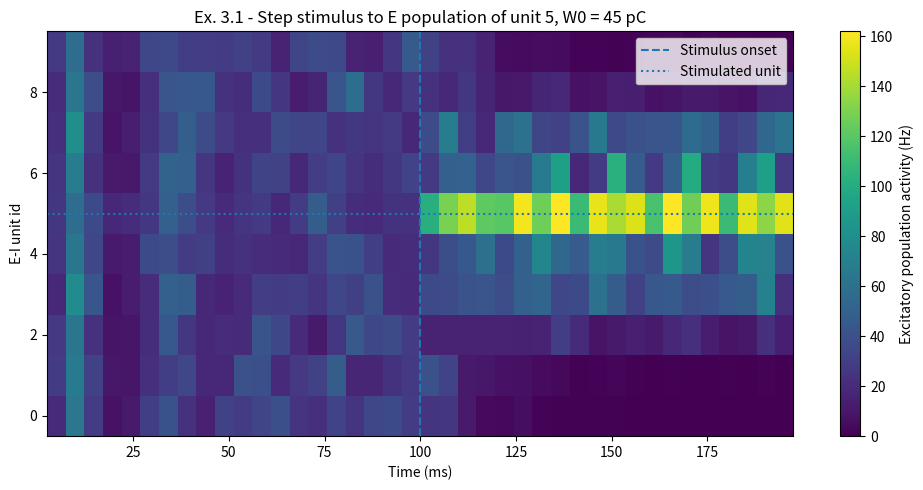
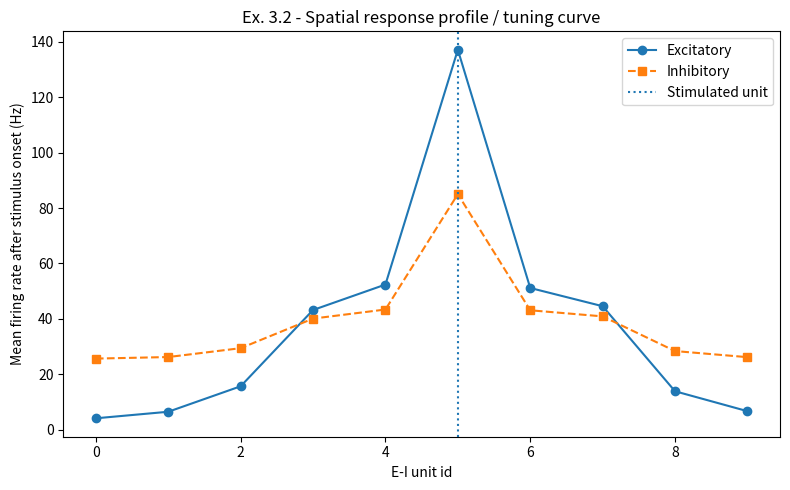
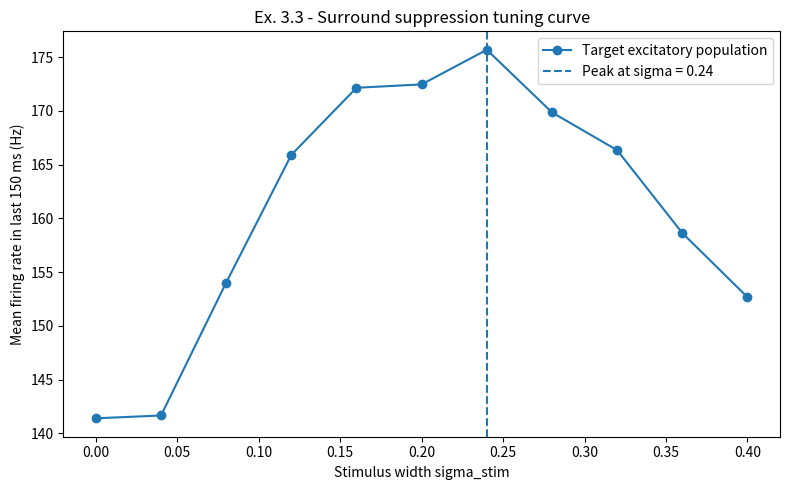
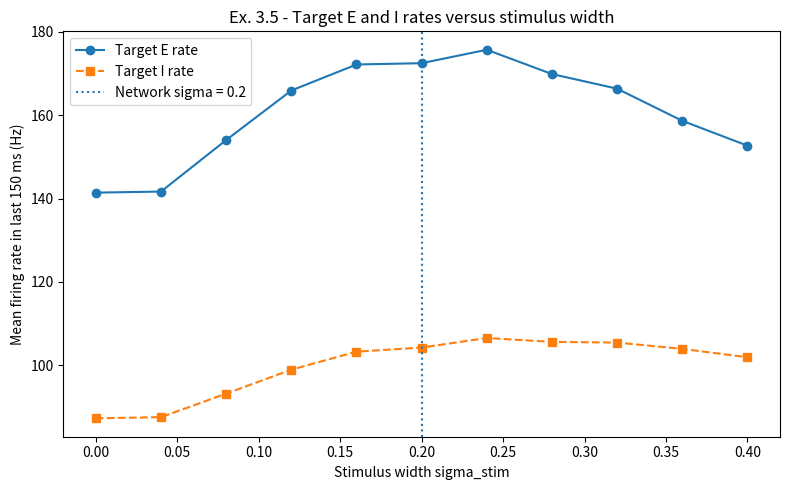
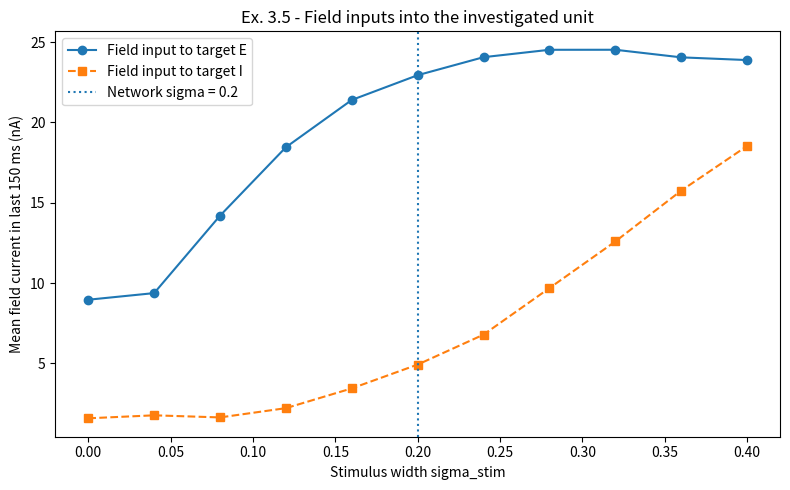
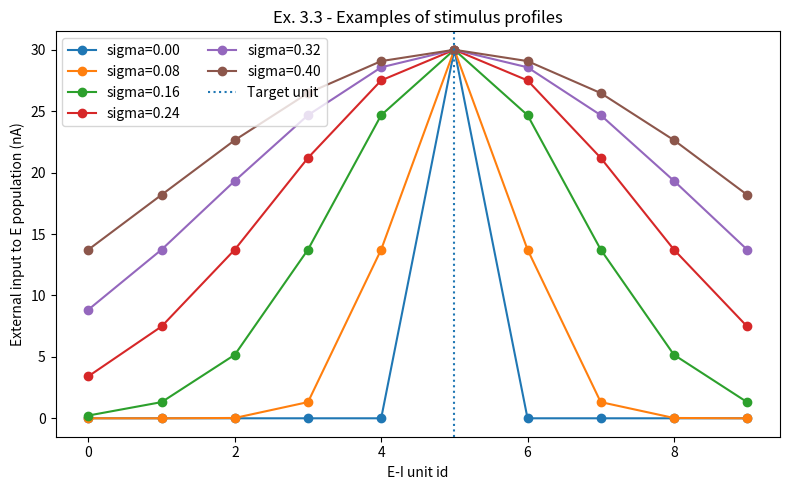

These charts were generated, in order, by the following Python code:
"""
Exercise 3 - Paradoxical response properties

Mini-project 1: Visual Surround Suppression using Excitation-Inhibition Circuits

This file solves:
- Ex. 3.1: step stimulation of one E population with W0 below bump threshold
- Ex. 3.2: spatial response profile / tuning curve interpretation
- Ex. 3.3: response of one E population as stimulus width changes
- Ex. 3.4 and Ex. 3.5: diagnostic plots and printed interpretation

Run:
    python ex3_paradoxical_response.py

Important convention:
    The unit-unit connectivity W_unit has units pC. Therefore it must multiply
    population spike activity in 1/ms, not firing rates in Hz, because pC/ms = nA.
    The code stores rates in Hz only for plotting and reporting.
"""

import os
import numpy as np
import matplotlib.pyplot as plt
from scipy.sparse import csr_matrix


# =========================
# Neuron parameters
# =========================

THETA = 20.0
U_RESET = -10.0
R = 1.0
DT = 0.5
TAU_M = 20.0

LAMBDA_BG = 25.0
BG_SCALE = 1.0

# =========================
# E-I unit parameters
# =========================

NE = 1000
GAMMA = 0.25
NI = int(GAMMA * NE)
N = NE + NI

P = 0.02
KE = int(P * NE)
KI = int(P * NI)

J = 45.0
G_DEFAULT = 5.0

TAU_DELAY = 2.0
DELAY_STEPS = int(TAU_DELAY / DT)

# =========================
# Cortical sheet parameters
# =========================

NUNITS = 10
SIGMA = 0.2          # range of short-range E-to-E unit interactions
W0_EX3 = 45.0        # below the spontaneous bump threshold estimated in Ex. 2
I0_STIM = 30.0       # nA
TARGET_UNIT = 5

FIGURE_DIR = "figures_ex3"


def make_output_folder():
    os.makedirs(FIGURE_DIR, exist_ok=True)


# ============================================================
# Local sparse E-I unit, same idea as Ex. 1 and Ex. 2
# ============================================================


def generate_sparse_connectivity(NE, NI, KE, KI, J, g, seed=0):
    """
    Generate sparse E/I connectivity matrix for one local E-I unit.

    Rows are postsynaptic neurons. Columns are presynaptic neurons.
    Excitatory neurons are 0 ... NE-1, inhibitory neurons are NE ... NE+NI-1.
    Each neuron receives exactly KE excitatory and KI inhibitory inputs.
    """

    rng = np.random.default_rng(seed)
    total_n = NE + NI

    rows = []
    cols = []
    data = []

    excitatory_indices = np.arange(NE)
    inhibitory_indices = np.arange(NE, total_n)

    for post in range(total_n):
        presyn_E = rng.choice(excitatory_indices, size=KE, replace=False)
        presyn_I = rng.choice(inhibitory_indices, size=KI, replace=False)

        rows.extend([post] * KE)
        cols.extend(presyn_E)
        data.extend([J] * KE)

        rows.extend([post] * KI)
        cols.extend(presyn_I)
        data.extend([-g * J] * KI)

    return csr_matrix((data, (rows, cols)), shape=(total_n, total_n))


class EIUnit:
    """
    One local E-I unit containing one excitatory and one inhibitory population.

    step(I_E, I_I) advances this local network by one time step.
    I_E is added to every E neuron, and I_I to every I neuron.
    Both inputs are in nA.
    """

    def __init__(self, seed=0, g=G_DEFAULT):
        self.rng = np.random.default_rng(seed)
        self.W = generate_sparse_connectivity(
            NE=NE,
            NI=NI,
            KE=KE,
            KI=KI,
            J=J,
            g=g,
            seed=seed + 10000,
        )
        self.u = self.rng.uniform(U_RESET, THETA, size=N)
        self.spike_buffer = np.zeros((DELAY_STEPS, N))
        self.step_count = 0

    def step(self, I_E, I_I):
        delayed_index = self.step_count % DELAY_STEPS
        delayed_spikes = self.spike_buffer[delayed_index]

        I_syn = self.W @ delayed_spikes

        I_ext = np.zeros(N)
        I_ext[:NE] = I_E
        I_ext[NE:] = I_I

        I_bg = BG_SCALE * self.rng.poisson(LAMBDA_BG, size=N)
        I_total = I_syn + I_ext + I_bg

        du = (-self.u + R * I_total) / TAU_M
        self.u = self.u + DT * du

        spiked = self.u >= THETA

        # Store current spikes as spike train values in 1/ms.
        self.spike_buffer[delayed_index] = spiked.astype(float) / DT
        self.u[spiked] = U_RESET
        self.step_count += 1

        # Population activity used by unit-unit coupling: mean spike train in 1/ms.
        activity_E_per_ms = np.sum(spiked[:NE]) / NE / DT
        activity_I_per_ms = np.sum(spiked[NE:]) / NI / DT

        # Same activity in Hz for plotting.
        rate_E_hz = 1000.0 * activity_E_per_ms
        rate_I_hz = 1000.0 * activity_I_per_ms

        return activity_E_per_ms, activity_I_per_ms, rate_E_hz, rate_I_hz


# ============================================================
# Cortical sheet connectivity
# ============================================================


def ring_distance(x_alpha, x_beta):
    """Distance on a ring of circumference 1."""
    direct_distance = abs(x_alpha - x_beta)
    return min(direct_distance, 1.0 - direct_distance)


def generate_unit_connectivity(Nunits, sigma, W0, g, gamma):
    """
    Generate the 2*Nunits x 2*Nunits population connectivity matrix.

    Population ordering:
        0 ... Nunits-1          : E_0 ... E_{Nunits-1}
        Nunits ... 2*Nunits-1   : I_0 ... I_{Nunits-1}

    Rows are postsynaptic populations and columns are presynaptic populations.

    Implemented connections:
        W^{E<-E}_{alpha,beta} = W0 f(x_alpha, x_beta), alpha != beta
        W^{I<-E}_{alpha,beta} = g gamma W0 (1 - f(x_alpha, x_beta))
        W^{E<-I}_{alpha,beta} = W^{I<-I}_{alpha,beta} = 0

    f = 1 when ring distance <= sigma, otherwise f = 0.
    """

    positions = np.linspace(0.0, 1.0, Nunits, endpoint=False)
    W_unit = np.zeros((2 * Nunits, 2 * Nunits))

    for alpha in range(Nunits):
        for beta in range(Nunits):
            d = ring_distance(positions[alpha], positions[beta])
            f = 1.0 if d <= sigma + 1e-12 else 0.0

            # Short-range excitation between E populations.
            # Exclude self-connections because each E-I unit already has local recurrent connectivity.
            if alpha != beta:
                W_unit[alpha, beta] = W0 * f

            # Long-range inhibitory effect is implemented indirectly:
            # far-away E_beta excites I_alpha, which then locally inhibits E_alpha.
            W_unit[Nunits + alpha, beta] = g * gamma * W0 * (1.0 - f)

    return W_unit, positions


# ============================================================
# Simulation and plotting helpers
# ============================================================


def simulate_field_model(T, W_unit, seed=0, external_E=None, external_I=None):
    """
    Simulate a cortical sheet made from multiple E-I units.

    external_E and external_I have shape (n_steps, Nunits) and units nA.
    """

    Nunits = W_unit.shape[0] // 2
    n_steps = int(T / DT)
    times = np.arange(n_steps) * DT

    if external_E is None:
        external_E = np.zeros((n_steps, Nunits))
    if external_I is None:
        external_I = np.zeros((n_steps, Nunits))

    units = [EIUnit(seed=seed + 100 * alpha) for alpha in range(Nunits)]

    rates_E_hz = np.zeros((n_steps, Nunits))
    rates_I_hz = np.zeros((n_steps, Nunits))
    field_inputs_E = np.zeros((n_steps, Nunits))
    field_inputs_I = np.zeros((n_steps, Nunits))
    total_inputs_E = np.zeros((n_steps, Nunits))
    total_inputs_I = np.zeros((n_steps, Nunits))

    # Delayed population activity in 1/ms.
    population_buffer = np.zeros((DELAY_STEPS, 2 * Nunits))

    for k in range(n_steps):
        delayed_index = k % DELAY_STEPS
        delayed_activity = population_buffer[delayed_index]

        # W_unit is pC and delayed_activity is 1/ms, so field_current is nA.
        field_current = W_unit @ delayed_activity
        field_inputs_E[k] = field_current[:Nunits]
        field_inputs_I[k] = field_current[Nunits:]

        current_activity = np.zeros(2 * Nunits)

        for alpha, unit in enumerate(units):
            I_E = field_current[alpha] + external_E[k, alpha]
            I_I = field_current[Nunits + alpha] + external_I[k, alpha]

            total_inputs_E[k, alpha] = I_E
            total_inputs_I[k, alpha] = I_I

            a_E, a_I, r_E, r_I = unit.step(I_E=I_E, I_I=I_I)

            current_activity[alpha] = a_E
            current_activity[Nunits + alpha] = a_I
            rates_E_hz[k, alpha] = r_E
            rates_I_hz[k, alpha] = r_I

        population_buffer[delayed_index] = current_activity

    return {
        "times": times,
        "rates_E_hz": rates_E_hz,
        "rates_I_hz": rates_I_hz,
        "field_inputs_E": field_inputs_E,
        "field_inputs_I": field_inputs_I,
        "total_inputs_E": total_inputs_E,
        "total_inputs_I": total_inputs_I,
    }


def smooth_rates(rates, bin_ms=5.0):
    """Average rates in non-overlapping bins for clearer plots."""

    bin_steps = max(1, int(bin_ms / DT))
    n_steps, n_units = rates.shape
    n_bins = n_steps // bin_steps

    rates_trimmed = rates[: n_bins * bin_steps]
    rates_binned = rates_trimmed.reshape(n_bins, bin_steps, n_units).mean(axis=1)
    bin_centers = (np.arange(n_bins) * bin_steps + bin_steps / 2) * DT

    return bin_centers, rates_binned


def plot_activity_heatmap(times, rates_E_hz, filename, title, stimulus_unit=None, stimulus_onset=None):
    """Plot excitatory population activity as a time x unit heatmap."""

    t_binned, rates_binned = smooth_rates(rates_E_hz, bin_ms=5.0)

    plt.figure(figsize=(10, 5))
    plt.imshow(
        rates_binned.T,
        aspect="auto",
        origin="lower",
        extent=[t_binned[0], t_binned[-1], -0.5, rates_binned.shape[1] - 0.5],
    )
    if stimulus_onset is not None:
        plt.axvline(stimulus_onset, linestyle="--", linewidth=1.5, label="Stimulus onset")
    if stimulus_unit is not None:
        plt.axhline(stimulus_unit, linestyle=":", linewidth=1.5, label="Stimulated unit")
        plt.legend(loc="upper right")
    plt.xlabel("Time (ms)")
    plt.ylabel("E-I unit id")
    plt.title(title)
    cbar = plt.colorbar()
    cbar.set_label("Excitatory population activity (Hz)")
    plt.tight_layout()
    plt.savefig(os.path.join(FIGURE_DIR, filename), dpi=200)
    plt.close()


def gaussian_stimulus_profile(positions, center_position, sigma_stim, I0):
    """
    Gaussian stimulus on a ring.

    For sigma_stim = 0, stimulate only the closest unit to the center.
    """

    distances = np.array([ring_distance(x, center_position) for x in positions])

    if sigma_stim == 0:
        profile = np.zeros_like(positions)
        profile[np.argmin(distances)] = I0
        return profile

    return I0 * np.exp(-(distances ** 2) / (2.0 * sigma_stim ** 2))


# ============================================================
# Exercise 3
# ============================================================


def exercise_3_1_and_3_2():
    """
    Ex. 3.1 and 3.2:
    Use W0 = 45 pC, stimulate E population of unit 5 from t = 100 ms,
    plot activity over time and the mean spatial activity profile after onset.
    """

    print("Running Ex. 3.1 and Ex. 3.2...")

    T = 200.0
    n_steps = int(T / DT)
    stimulus_onset = 100.0
    onset_index = int(stimulus_onset / DT)

    W_unit, positions = generate_unit_connectivity(
        Nunits=NUNITS,
        sigma=SIGMA,
        W0=W0_EX3,
        g=G_DEFAULT,
        gamma=GAMMA,
    )

    external_E = np.zeros((n_steps, NUNITS))
    external_I = np.zeros((n_steps, NUNITS))
    external_E[onset_index:, TARGET_UNIT] = I0_STIM

    result = simulate_field_model(
        T=T,
        W_unit=W_unit,
        seed=300,
        external_E=external_E,
        external_I=external_I,
    )

    times = result["times"]
    rates_E = result["rates_E_hz"]
    rates_I = result["rates_I_hz"]

    plot_activity_heatmap(
        times,
        rates_E,
        filename="ex3_1_step_stimulus_unit5_W0_45.png",
        title="Ex. 3.1 - Step stimulus to E population of unit 5, W0 = 45 pC",
        stimulus_unit=TARGET_UNIT,
        stimulus_onset=stimulus_onset,
    )

    # Mean response after stimulus onset. This is the spatial response profile.
    mean_E_after_onset = rates_E[onset_index:].mean(axis=0)
    mean_I_after_onset = rates_I[onset_index:].mean(axis=0)

    plt.figure(figsize=(8, 5))
    plt.plot(np.arange(NUNITS), mean_E_after_onset, "o-", label="Excitatory")
    plt.plot(np.arange(NUNITS), mean_I_after_onset, "s--", label="Inhibitory")
    plt.axvline(TARGET_UNIT, linestyle=":", label="Stimulated unit")
    plt.xlabel("E-I unit id")
    plt.ylabel("Mean firing rate after stimulus onset (Hz)")
    plt.title("Ex. 3.2 - Spatial response profile / tuning curve")
    plt.legend()
    plt.tight_layout()
    plt.savefig(os.path.join(FIGURE_DIR, "ex3_2_spatial_response_profile.png"), dpi=200)
    plt.close()

    print("Mean E activity after onset by unit:", np.round(mean_E_after_onset, 2))
    print("Mean I activity after onset by unit:", np.round(mean_I_after_onset, 2))
    print("Ex. 3.1 and Ex. 3.2 figures saved.")

    return mean_E_after_onset, mean_I_after_onset


def exercise_3_3_to_3_5():
    """
    Ex. 3.3 to Ex. 3.5:
    Apply Gaussian stimuli of different widths centered on the target unit.
    Measure the mean rate of the target E population during the last 150 ms.
    Also track the target I population and target field inputs to identify the
    direct cause of surround suppression.
    """

    print("Running Ex. 3.3, Ex. 3.4 and Ex. 3.5...")

    T = 200.0
    n_steps = int(T / DT)
    analysis_start = int(50.0 / DT)  # last 150 ms

    W_unit, positions = generate_unit_connectivity(
        Nunits=NUNITS,
        sigma=SIGMA,
        W0=W0_EX3,
        g=G_DEFAULT,
        gamma=GAMMA,
    )

    center_position = positions[TARGET_UNIT]
    sigma_values = np.round(np.arange(0.0, 0.401, 0.04), 2)

    target_E_rates = []
    target_I_rates = []
    target_field_E = []
    target_field_I = []
    all_stim_profiles = []

    for idx, sigma_stim in enumerate(sigma_values):
        stim_profile = gaussian_stimulus_profile(
            positions=positions,
            center_position=center_position,
            sigma_stim=sigma_stim,
            I0=I0_STIM,
        )
        all_stim_profiles.append(stim_profile)

        external_E = np.tile(stim_profile, (n_steps, 1))
        external_I = np.zeros((n_steps, NUNITS))

        result = simulate_field_model(
            T=T,
            W_unit=W_unit,
            seed=400 + idx * 17,
            external_E=external_E,
            external_I=external_I,
        )

        rates_E = result["rates_E_hz"]
        rates_I = result["rates_I_hz"]
        field_E = result["field_inputs_E"]
        field_I = result["field_inputs_I"]

        target_E_rates.append(rates_E[analysis_start:, TARGET_UNIT].mean())
        target_I_rates.append(rates_I[analysis_start:, TARGET_UNIT].mean())
        target_field_E.append(field_E[analysis_start:, TARGET_UNIT].mean())
        target_field_I.append(field_I[analysis_start:, TARGET_UNIT].mean())

    target_E_rates = np.array(target_E_rates)
    target_I_rates = np.array(target_I_rates)
    target_field_E = np.array(target_field_E)
    target_field_I = np.array(target_field_I)
    all_stim_profiles = np.array(all_stim_profiles)

    peak_index = int(np.argmax(target_E_rates))
    peak_sigma = sigma_values[peak_index]
    peak_rate = target_E_rates[peak_index]

    # Ex. 3.3 main tuning curve: target E response versus stimulus width.
    plt.figure(figsize=(8, 5))
    plt.plot(sigma_values, target_E_rates, "o-", label="Target excitatory population")
    plt.axvline(peak_sigma, linestyle="--", label=f"Peak at sigma = {peak_sigma:.2f}")
    plt.xlabel("Stimulus width sigma_stim")
    plt.ylabel("Mean firing rate in last 150 ms (Hz)")
    plt.title("Ex. 3.3 - Surround suppression tuning curve")
    plt.legend()
    plt.tight_layout()
    plt.savefig(os.path.join(FIGURE_DIR, "ex3_3_width_tuning_target_E.png"), dpi=200)
    plt.close()

    # Diagnostic plot for Ex. 3.5: compare E and I rate of target unit.
    plt.figure(figsize=(8, 5))
    plt.plot(sigma_values, target_E_rates, "o-", label="Target E rate")
    plt.plot(sigma_values, target_I_rates, "s--", label="Target I rate")
    plt.axvline(SIGMA, linestyle=":", label="Network sigma = 0.2")
    plt.xlabel("Stimulus width sigma_stim")
    plt.ylabel("Mean firing rate in last 150 ms (Hz)")
    plt.title("Ex. 3.5 - Target E and I rates versus stimulus width")
    plt.legend()
    plt.tight_layout()
    plt.savefig(os.path.join(FIGURE_DIR, "ex3_5_target_EI_rates_vs_width.png"), dpi=200)
    plt.close()

    # Diagnostic plot: field input into target E and target I populations.
    # Target E receives short-range excitation. Target I receives far-range excitation.
    plt.figure(figsize=(8, 5))
    plt.plot(sigma_values, target_field_E, "o-", label="Field input to target E")
    plt.plot(sigma_values, target_field_I, "s--", label="Field input to target I")
    plt.axvline(SIGMA, linestyle=":", label="Network sigma = 0.2")
    plt.xlabel("Stimulus width sigma_stim")
    plt.ylabel("Mean field current in last 150 ms (nA)")
    plt.title("Ex. 3.5 - Field inputs into the investigated unit")
    plt.legend()
    plt.tight_layout()
    plt.savefig(os.path.join(FIGURE_DIR, "ex3_5_field_inputs_vs_width.png"), dpi=200)
    plt.close()

    # Optional visualization of the stimulus profiles used.
    plt.figure(figsize=(8, 5))
    for selected_sigma in [0.0, 0.08, 0.16, 0.24, 0.32, 0.40]:
        idx = int(np.where(np.isclose(sigma_values, selected_sigma))[0][0])
        plt.plot(np.arange(NUNITS), all_stim_profiles[idx], "o-", label=f"sigma={selected_sigma:.2f}")
    plt.axvline(TARGET_UNIT, linestyle=":", label="Target unit")
    plt.xlabel("E-I unit id")
    plt.ylabel("External input to E population (nA)")
    plt.title("Ex. 3.3 - Examples of stimulus profiles")
    plt.legend(ncol=2)
    plt.tight_layout()
    plt.savefig(os.path.join(FIGURE_DIR, "ex3_3_stimulus_profiles.png"), dpi=200)
    plt.close()

    print("sigma_stim values:", sigma_values)
    print("Target E rates:", np.round(target_E_rates, 2))
    print("Target I rates:", np.round(target_I_rates, 2))
    print("Field input to target E:", np.round(target_field_E, 2))
    print("Field input to target I:", np.round(target_field_I, 2))
    print(f"Peak target E response at sigma_stim = {peak_sigma:.2f}, rate = {peak_rate:.2f} Hz")

    if target_E_rates[-1] < peak_rate:
        print("Surround suppression observed: the target E rate decreases for wide stimuli.")
    else:
        print("Warning: clear surround suppression was not observed in this run. Try another random seed or inspect the plots.")

    if target_I_rates[-1] > target_I_rates[peak_index]:
        print("Diagnostic: target I firing increases for wide stimuli, consistent with increased local inhibition as the direct cause.")
    else:
        print("Diagnostic: target I firing did not increase clearly; inspect field input plots and consider stochastic variability.")

    print("Ex. 3.3, Ex. 3.4 and Ex. 3.5 figures saved.")

    return {
        "sigma_values": sigma_values,
        "target_E_rates": target_E_rates,
        "target_I_rates": target_I_rates,
        "target_field_E": target_field_E,
        "target_field_I": target_field_I,
        "peak_sigma": peak_sigma,
    }


def main():
    make_output_folder()

    print("Exercise 3 - Paradoxical response properties")
    print("Parameters:")
    print(f"NUNITS = {NUNITS}")
    print(f"NE = {NE}, NI = {NI}")
    print(f"network sigma = {SIGMA}")
    print(f"W0 = {W0_EX3} pC")
    print(f"stimulus strength I0 = {I0_STIM} nA")
    print(f"target unit = {TARGET_UNIT}")
    print(f"delay steps = {DELAY_STEPS}")

    exercise_3_1_and_3_2()
    width_results = exercise_3_3_to_3_5()

    print("All Ex. 3 simulations finished.")
    print("Summary for report:")
    print(f"- W0 = {W0_EX3} pC is below the spontaneous bump threshold estimated in Ex. 2.")
    print(f"- The target E response peaked at sigma_stim = {width_results['peak_sigma']:.2f}.")
    print("- For wider stimuli, distal E populations recruit I populations and can suppress the target E response.")


if __name__ == "__main__":
    main()
